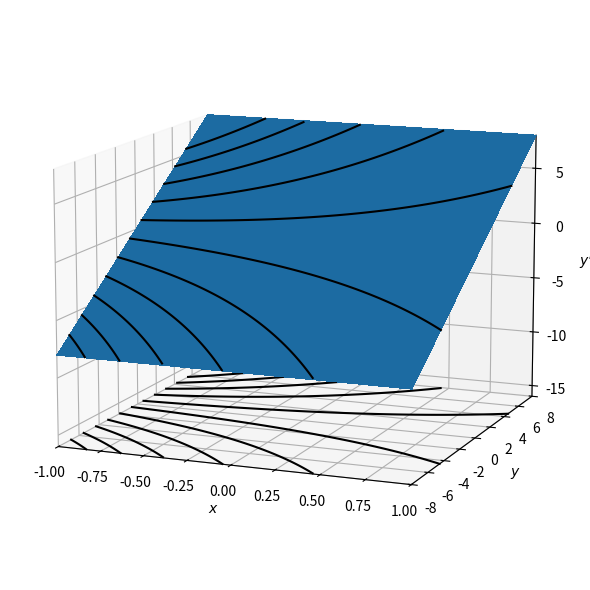

Write the Python code that produced this figure.
"""Plot an example of a jet surface corresponding to a differential equation"""
import os.path

import numpy as np

import matplotlib.pyplot as plt


def plot(save_path=None, file_name="jet-surface.eps"):
    xlim = (-1, 1)
    ylim = (-8, 8)
    zlim = (-16, 8)

    x_vec = np.linspace(*xlim, 100)
    y_vec = np.linspace(*ylim, 100)

    xs, ys = np.meshgrid(x_vec, y_vec)

    zs = ys

    fig, ax = plt.subplots(subplot_kw=dict(projection='3d'), figsize=(9, 6))

    ax.plot_surface(xs, ys, zs, antialiased=False)

    for c in np.linspace(-8 * np.exp(1), 8 * np.exp(1), 14)[1:-2]:
        line_xs = x_vec
        line_ys = c * np.exp(x_vec)
        line_zs = line_ys

        mask = (line_ys > ylim[0]) & (line_ys < ylim[1])

        line_xs = line_xs[mask]
        line_ys = line_ys[mask]
        line_zs = line_zs[mask]

        ax.plot(line_xs, line_ys, line_zs, color="black", zorder=4)
        ax.plot(line_xs, line_ys, zlim[0], color="black")

    ax.set_xlim(*xlim)
    ax.set_ylim(*ylim)
    ax.set_zlim(*zlim)

    ax.set_xlabel(r"$x$")
    ax.set_ylabel(r"$y$")
    ax.set_zlabel(r"$y'$")

    ax.view_init(elev=12, azim=-68)
    fig.subplots_adjust(left=0, right=1, bottom=0, top=1)

    fig.tight_layout()

    if save_path:
        file_path = os.path.join(save_path, file_name)
        plt.savefig(file_path, format="eps",
                    bbox_inches="tight")


if __name__ == "__main__":
    plot()
    plt.show()
